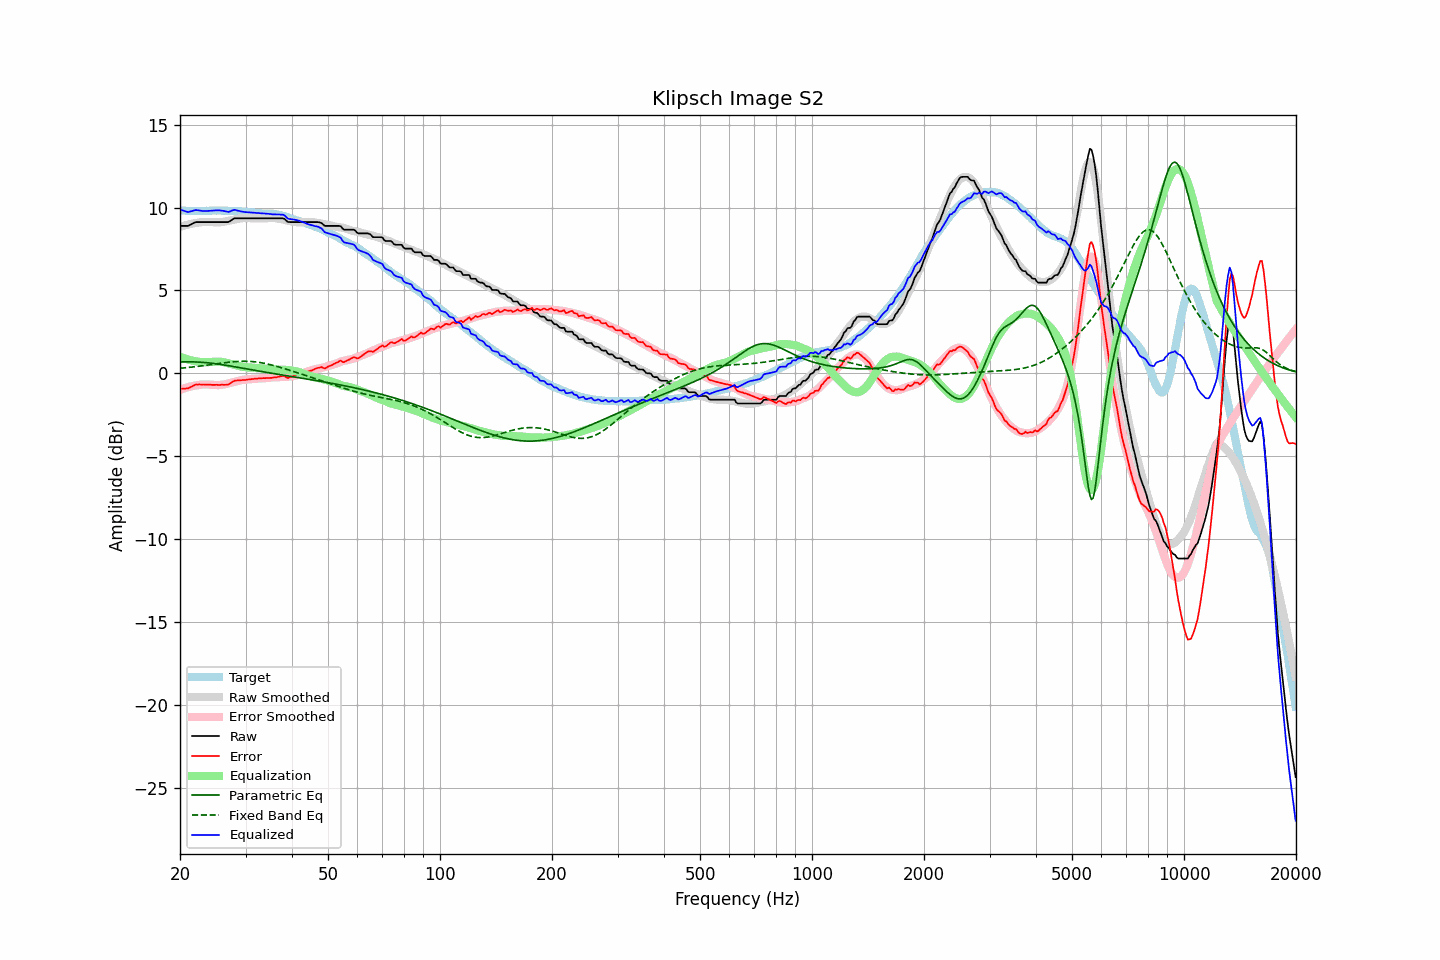

Data behind this chart, as committed beside it:
frequency, raw, error, smoothed, error_smoothed, equalization, parametric_eq, fixed_band_eq, equalized_raw, equalized_smoothed, target
20.00, 8.89, -0.94, 8.83, -1.00, 1.00, 0.69, 0.31, 9.89, 9.83, 9.83
20.20, 8.89, -0.93, 8.86, -0.96, 0.96, 0.69, 0.31, 9.85, 9.82, 9.82
20.40, 8.89, -0.93, 8.89, -0.92, 0.92, 0.69, 0.32, 9.82, 9.82, 9.82
20.61, 8.89, -0.93, 8.92, -0.89, 0.89, 0.69, 0.33, 9.78, 9.81, 9.82
20.81, 8.89, -0.90, 8.95, -0.86, 0.86, 0.70, 0.34, 9.75, 9.81, 9.80
21.02, 8.89, -0.90, 8.97, -0.83, 0.83, 0.70, 0.35, 9.72, 9.80, 9.80
21.23, 8.94, -0.85, 8.99, -0.81, 0.81, 0.70, 0.36, 9.75, 9.80, 9.80
21.44, 8.99, -0.81, 9.02, -0.78, 0.78, 0.69, 0.37, 9.78, 9.80, 9.80
21.66, 9.04, -0.75, 9.04, -0.76, 0.76, 0.69, 0.39, 9.80, 9.80, 9.79
21.87, 9.09, -0.71, 9.05, -0.74, 0.74, 0.69, 0.40, 9.83, 9.80, 9.80
22.09, 9.12, -0.67, 9.07, -0.73, 0.73, 0.69, 0.41, 9.85, 9.79, 9.79
22.31, 9.12, -0.68, 9.08, -0.71, 0.71, 0.68, 0.42, 9.83, 9.79, 9.80
22.54, 9.12, -0.67, 9.10, -0.69, 0.69, 0.68, 0.43, 9.82, 9.80, 9.79
22.76, 9.12, -0.68, 9.12, -0.68, 0.68, 0.67, 0.44, 9.80, 9.80, 9.80
22.99, 9.12, -0.67, 9.13, -0.67, 0.67, 0.66, 0.46, 9.79, 9.80, 9.80
23.22, 9.12, -0.67, 9.13, -0.67, 0.67, 0.66, 0.47, 9.79, 9.80, 9.80
23.45, 9.12, -0.68, 9.14, -0.67, 0.67, 0.65, 0.48, 9.79, 9.80, 9.80
23.69, 9.12, -0.68, 9.13, -0.67, 0.67, 0.64, 0.50, 9.79, 9.80, 9.80
23.92, 9.12, -0.68, 9.13, -0.68, 0.68, 0.63, 0.51, 9.80, 9.81, 9.80
24.16, 9.12, -0.69, 9.13, -0.68, 0.68, 0.62, 0.52, 9.80, 9.81, 9.81
24.40, 9.12, -0.70, 9.12, -0.69, 0.69, 0.61, 0.54, 9.81, 9.81, 9.82
24.65, 9.12, -0.69, 9.11, -0.70, 0.70, 0.59, 0.55, 9.82, 9.81, 9.82
24.89, 9.12, -0.69, 9.11, -0.70, 0.70, 0.58, 0.56, 9.83, 9.81, 9.82
25.14, 9.12, -0.69, 9.11, -0.71, 0.71, 0.57, 0.58, 9.83, 9.82, 9.81
25.39, 9.12, -0.70, 9.11, -0.71, 0.71, 0.56, 0.59, 9.83, 9.82, 9.82
25.65, 9.12, -0.70, 9.11, -0.70, 0.70, 0.54, 0.61, 9.82, 9.82, 9.82
25.91, 9.12, -0.69, 9.12, -0.69, 0.69, 0.53, 0.62, 9.81, 9.81, 9.81
26.16, 9.12, -0.69, 9.14, -0.68, 0.68, 0.51, 0.63, 9.80, 9.81, 9.82
26.43, 9.12, -0.69, 9.15, -0.66, 0.66, 0.50, 0.64, 9.78, 9.81, 9.81
26.69, 9.12, -0.69, 9.17, -0.64, 0.64, 0.48, 0.66, 9.76, 9.81, 9.81
26.96, 9.12, -0.68, 9.19, -0.61, 0.61, 0.46, 0.67, 9.73, 9.81, 9.80
27.23, 9.17, -0.63, 9.22, -0.59, 0.59, 0.45, 0.68, 9.76, 9.80, 9.80
27.50, 9.24, -0.55, 9.24, -0.56, 0.56, 0.43, 0.69, 9.80, 9.80, 9.79
27.77, 9.30, -0.50, 9.26, -0.54, 0.54, 0.41, 0.70, 9.84, 9.80, 9.80
28.05, 9.35, -0.44, 9.28, -0.51, 0.51, 0.40, 0.71, 9.86, 9.79, 9.79
28.33, 9.35, -0.43, 9.30, -0.48, 0.48, 0.38, 0.71, 9.84, 9.78, 9.79
28.62, 9.35, -0.42, 9.32, -0.46, 0.46, 0.36, 0.72, 9.81, 9.78, 9.77
28.90, 9.35, -0.43, 9.34, -0.44, 0.44, 0.35, 0.72, 9.79, 9.77, 9.78
29.19, 9.35, -0.42, 9.35, -0.41, 0.41, 0.33, 0.73, 9.77, 9.76, 9.77
29.48, 9.35, -0.40, 9.36, -0.40, 0.40, 0.31, 0.73, 9.75, 9.76, 9.75
29.78, 9.35, -0.40, 9.37, -0.38, 0.38, 0.29, 0.73, 9.73, 9.75, 9.75
30.08, 9.35, -0.40, 9.37, -0.37, 0.37, 0.28, 0.73, 9.72, 9.74, 9.75
30.38, 9.35, -0.37, 9.36, -0.36, 0.36, 0.26, 0.73, 9.72, 9.73, 9.72
30.68, 9.35, -0.37, 9.36, -0.36, 0.36, 0.24, 0.72, 9.71, 9.72, 9.72
30.99, 9.35, -0.35, 9.35, -0.35, 0.35, 0.23, 0.72, 9.70, 9.71, 9.71
31.30, 9.35, -0.34, 9.35, -0.34, 0.34, 0.21, 0.71, 9.70, 9.70, 9.69
31.61, 9.35, -0.34, 9.35, -0.33, 0.33, 0.19, 0.70, 9.69, 9.69, 9.69
31.93, 9.35, -0.31, 9.35, -0.33, 0.33, 0.17, 0.69, 9.68, 9.68, 9.66
32.24, 9.35, -0.32, 9.35, -0.32, 0.32, 0.16, 0.68, 9.67, 9.67, 9.67
32.57, 9.35, -0.30, 9.35, -0.31, 0.31, 0.14, 0.67, 9.66, 9.66, 9.65
32.89, 9.35, -0.30, 9.35, -0.30, 0.30, 0.12, 0.65, 9.66, 9.66, 9.65
33.22, 9.35, -0.29, 9.35, -0.30, 0.30, 0.11, 0.63, 9.65, 9.65, 9.64
33.55, 9.35, -0.29, 9.35, -0.29, 0.29, 0.09, 0.61, 9.65, 9.65, 9.64
33.89, 9.35, -0.29, 9.35, -0.29, 0.29, 0.07, 0.60, 9.64, 9.64, 9.64
34.23, 9.35, -0.28, 9.35, -0.28, 0.28, 0.06, 0.57, 9.63, 9.63, 9.63
34.57, 9.35, -0.28, 9.36, -0.27, 0.27, 0.04, 0.55, 9.62, 9.63, 9.63
34.92, 9.35, -0.27, 9.37, -0.25, 0.25, 0.02, 0.53, 9.61, 9.62, 9.63
35.27, 9.35, -0.28, 9.37, -0.25, 0.25, 0.01, 0.50, 9.60, 9.61, 9.63
35.62, 9.35, -0.25, 9.37, -0.24, 0.24, -0.01, 0.48, 9.59, 9.61, 9.60
35.97, 9.35, -0.24, 9.36, -0.23, 0.23, -0.03, 0.45, 9.59, 9.59, 9.60
... 635 more rows
